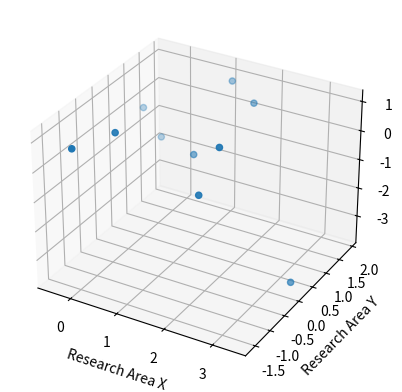

This figure's Python source: (Note: this script raises an exception after producing the figure.)
from mpl_toolkits.mplot3d import Axes3D
import matplotlib.pyplot as plt
import numpy as np

# Data for the 3D plot
x = np.random.standard_normal(10)
y = np.random.standard_normal(10)
z = np.random.standard_normal(10)

fig = plt.figure()
ax = fig.add_subplot(111, projection='3d')
ax.scatter(x, y, z)
ax.set_xlabel('Research Area X')
ax.set_ylabel('Research Area Y')
ax.set_zlabel('Impact Factor')
plt.savefig('code/buffer/figures/5.png')
plt.close()
